The GitHub repository belal-Salah1/data-preprocessing-for-ai-model contains a labelled image folder "dataset_clean" with 2 categories: cloud, smoke. Examples follow, each with its label.

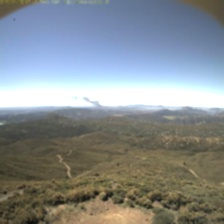
Label: smoke

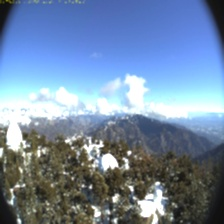
Label: cloud

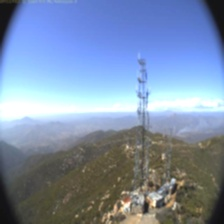
Label: smoke

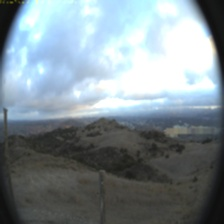
Label: cloud

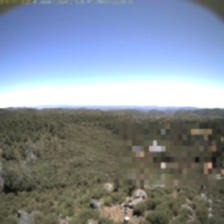
Label: smoke

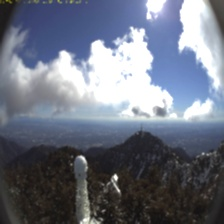
Label: cloud
